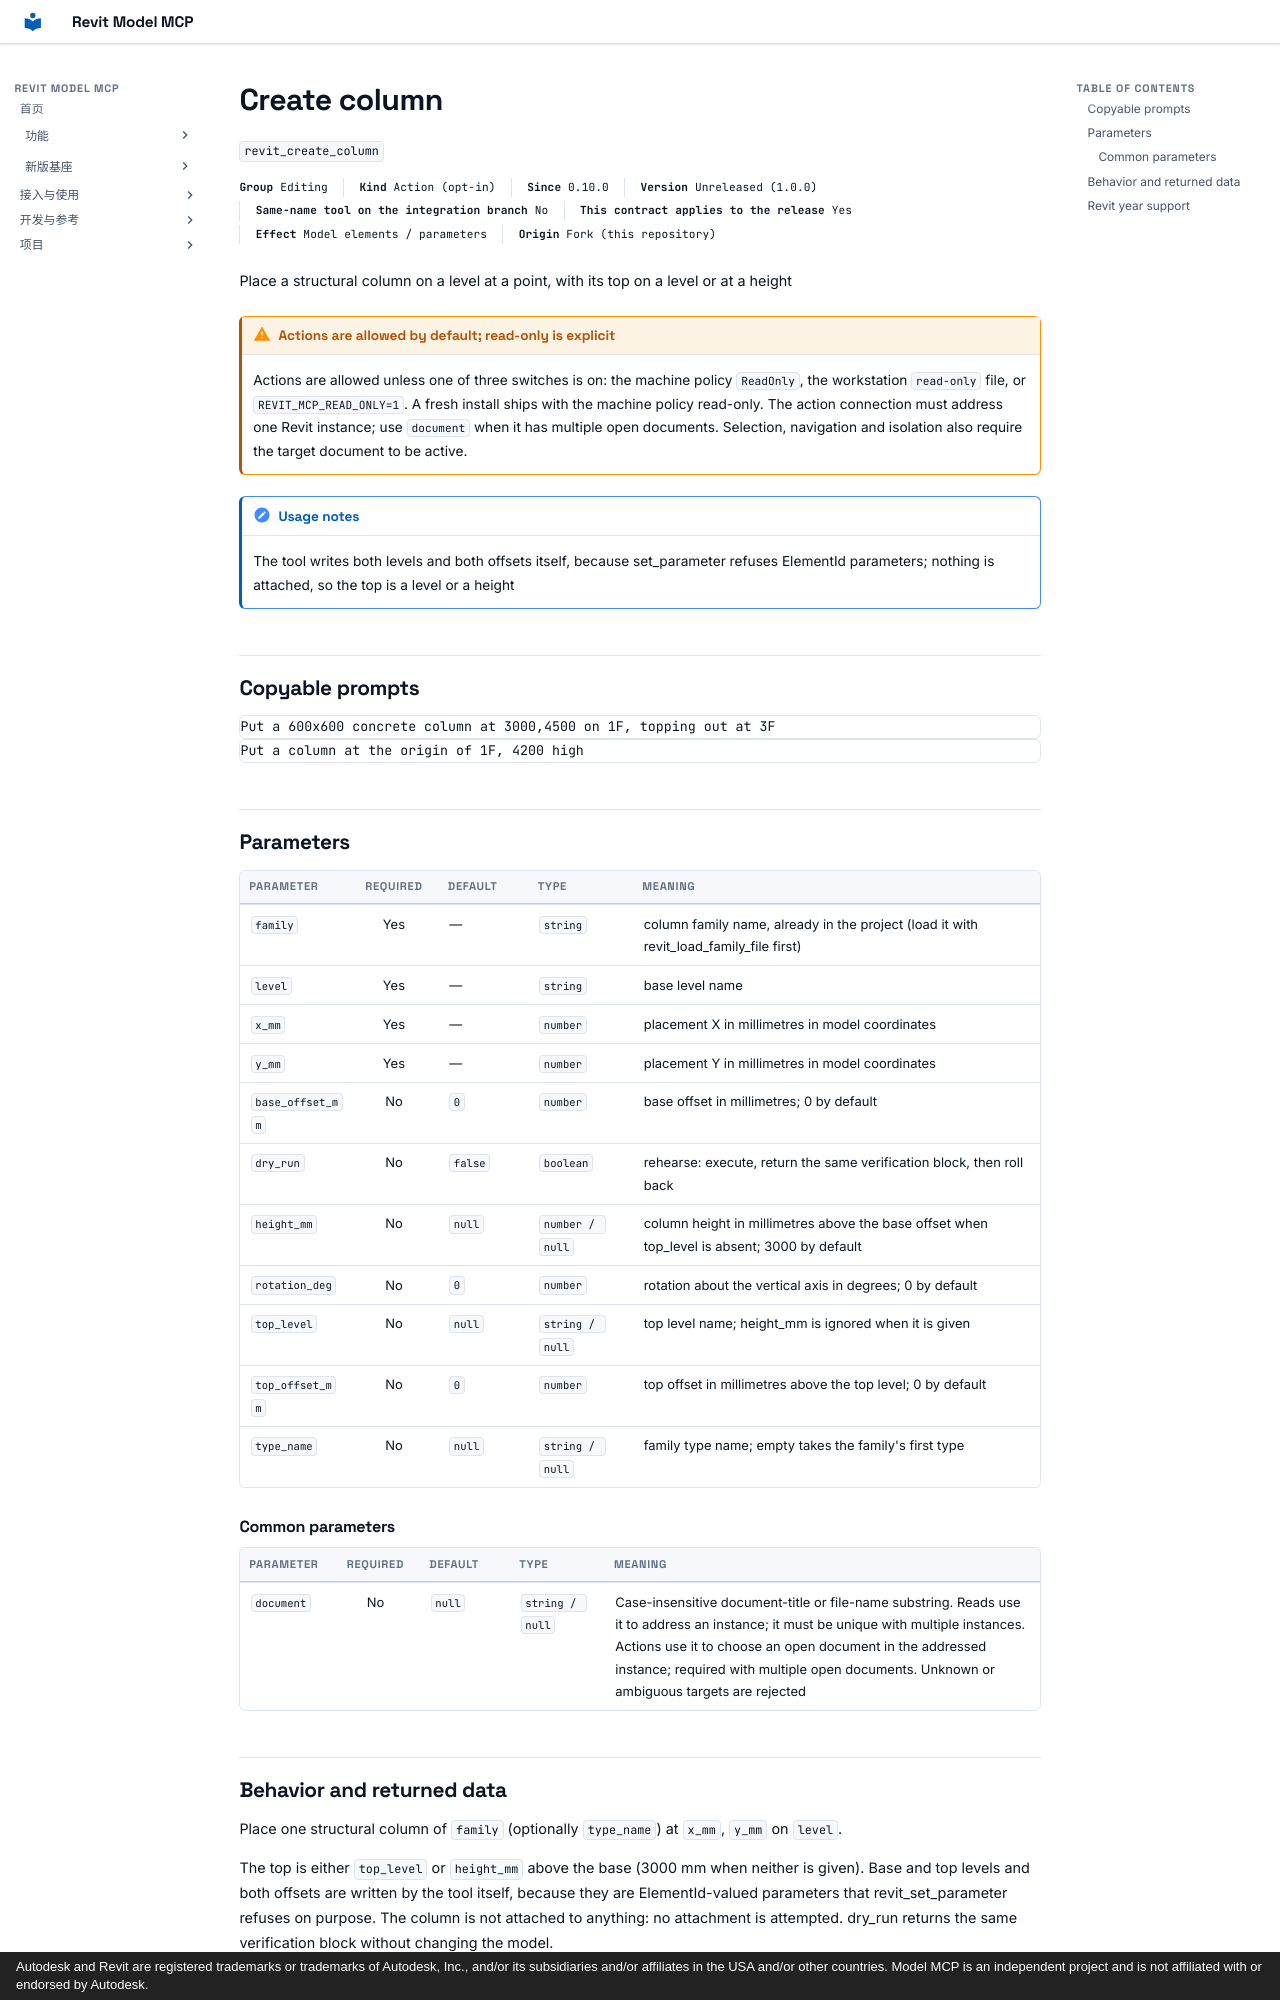

repository: vibe-bimer/revit-model-mcp · page: features/revit_create_column.en/index.html · generator: mkdocs · copyright: Autodesk and Revit are registered trademarks or trademarks of Autodesk, Inc., and/or its subsidiaries and/or affiliates in the USA and/or other countries. Model MCP is an independent project and is not affiliated with or endorsed by Autodesk.

---
description: "Place a structural column on a level at a point, with its top on a level or at a height"
---

# Create column

`revit_create_column`

<p class="facts"><span><b>Group</b> Editing</span><span><b>Kind</b> Action (opt-in)</span><span><b>Since</b> 0.10.0</span><span><b>Version</b> Unreleased (1.0.0)</span><span><b>Same-name tool on the integration branch</b> No</span><span><b>This contract applies to the release</b> Yes</span><span><b>Effect</b> Model elements / parameters</span><span><b>Origin</b> Fork (this repository)</span></p>

Place a structural column on a level at a point, with its top on a level or at a height

!!! warning "Actions are allowed by default; read-only is explicit"
    Actions are allowed unless one of three switches is on: the machine policy `ReadOnly`, the workstation `read-only` file, or `REVIT_MCP_READ_ONLY=1`. A fresh install ships with the machine policy read-only. The action connection must address one Revit instance; use `document` when it has multiple open documents. Selection, navigation and isolation also require the target document to be active.

!!! note "Usage notes"
    The tool writes both levels and both offsets itself, because set_parameter refuses ElementId parameters; nothing is attached, so the top is a level or a height

## Copyable prompts {#prompts}

```text
Put a 600x600 concrete column at 3000,4500 on 1F, topping out at 3F
```

```text
Put a column at the origin of 1F, 4200 high
```

## Parameters {#parameters}

<div class="rmc-tablewrap" markdown="1">

| Parameter {scope=col} | Required {scope=col} | Default {scope=col} | Type {scope=col} | Meaning {scope=col} |
| --- | :--: | --- | --- | --- |
| `family` | Yes | — | `string` | column family name, already in the project (load it with revit_load_family_file first) |
| `level` | Yes | — | `string` | base level name |
| `x_mm` | Yes | — | `number` | placement X in millimetres in model coordinates |
| `y_mm` | Yes | — | `number` | placement Y in millimetres in model coordinates |
| `base_offset_mm` | No | `0` | `number` | base offset in millimetres; 0 by default |
| `dry_run` | No | `false` | `boolean` | rehearse: execute, return the same verification block, then roll back |
| `height_mm` | No | `null` | `number / null` | column height in millimetres above the base offset when top_level is absent; 3000 by default |
| `rotation_deg` | No | `0` | `number` | rotation about the vertical axis in degrees; 0 by default |
| `top_level` | No | `null` | `string / null` | top level name; height_mm is ignored when it is given |
| `top_offset_mm` | No | `0` | `number` | top offset in millimetres above the top level; 0 by default |
| `type_name` | No | `null` | `string / null` | family type name; empty takes the family's first type |

</div>

### Common parameters {#common-parameters}

<div class="rmc-tablewrap" markdown="1">

| Parameter {scope=col} | Required {scope=col} | Default {scope=col} | Type {scope=col} | Meaning {scope=col} |
| --- | :--: | --- | --- | --- |
| `document` | No | `null` | `string / null` | Case-insensitive document-title or file-name substring. Reads use it to address an instance; it must be unique with multiple instances. Actions use it to choose an open document in the addressed instance; required with multiple open documents. Unknown or ambiguous targets are rejected |

</div>
